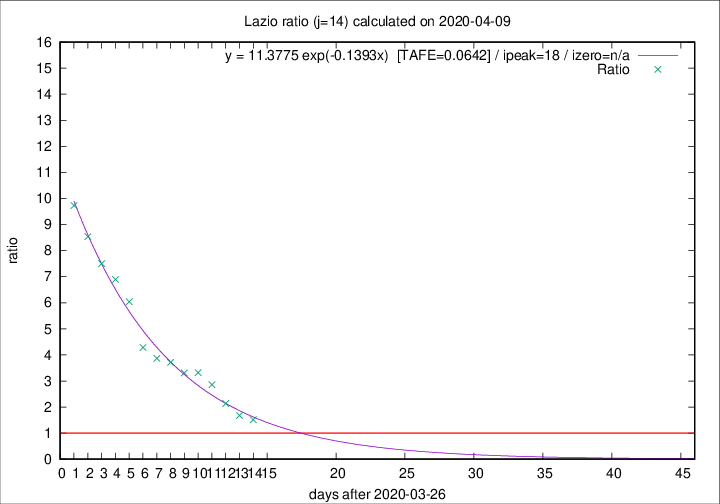

Data behind this chart, as committed beside it:
2020-04-09, 9, 253, 147, 97, 1.5155
2020-04-08, 6, 244, 149, 89, 1.674
2020-04-07, 9, 238, 158, 74, 2.135
2020-04-06, 10, 229, 166, 58, 2.862
2020-04-05, 7, 219, 166, 50, 3.32
2020-04-04, 13, 212, 162, 49, 3.306
2020-04-03, 14, 199, 156, 42, 3.714
2020-04-02, 16, 185, 147, 38, 3.868
2020-04-01, 7, 169, 137, 32, 4.281
2020-03-31, 12, 162, 139, 23, 6.043
2020-03-30, 14, 150, 131, 19, 6.895
2020-03-29, 12, 136, 120, 16, 7.5
2020-03-28, 6, 124, 111, 13, 8.539
2020-03-27, 12, 118, 107, 11, 9.727
